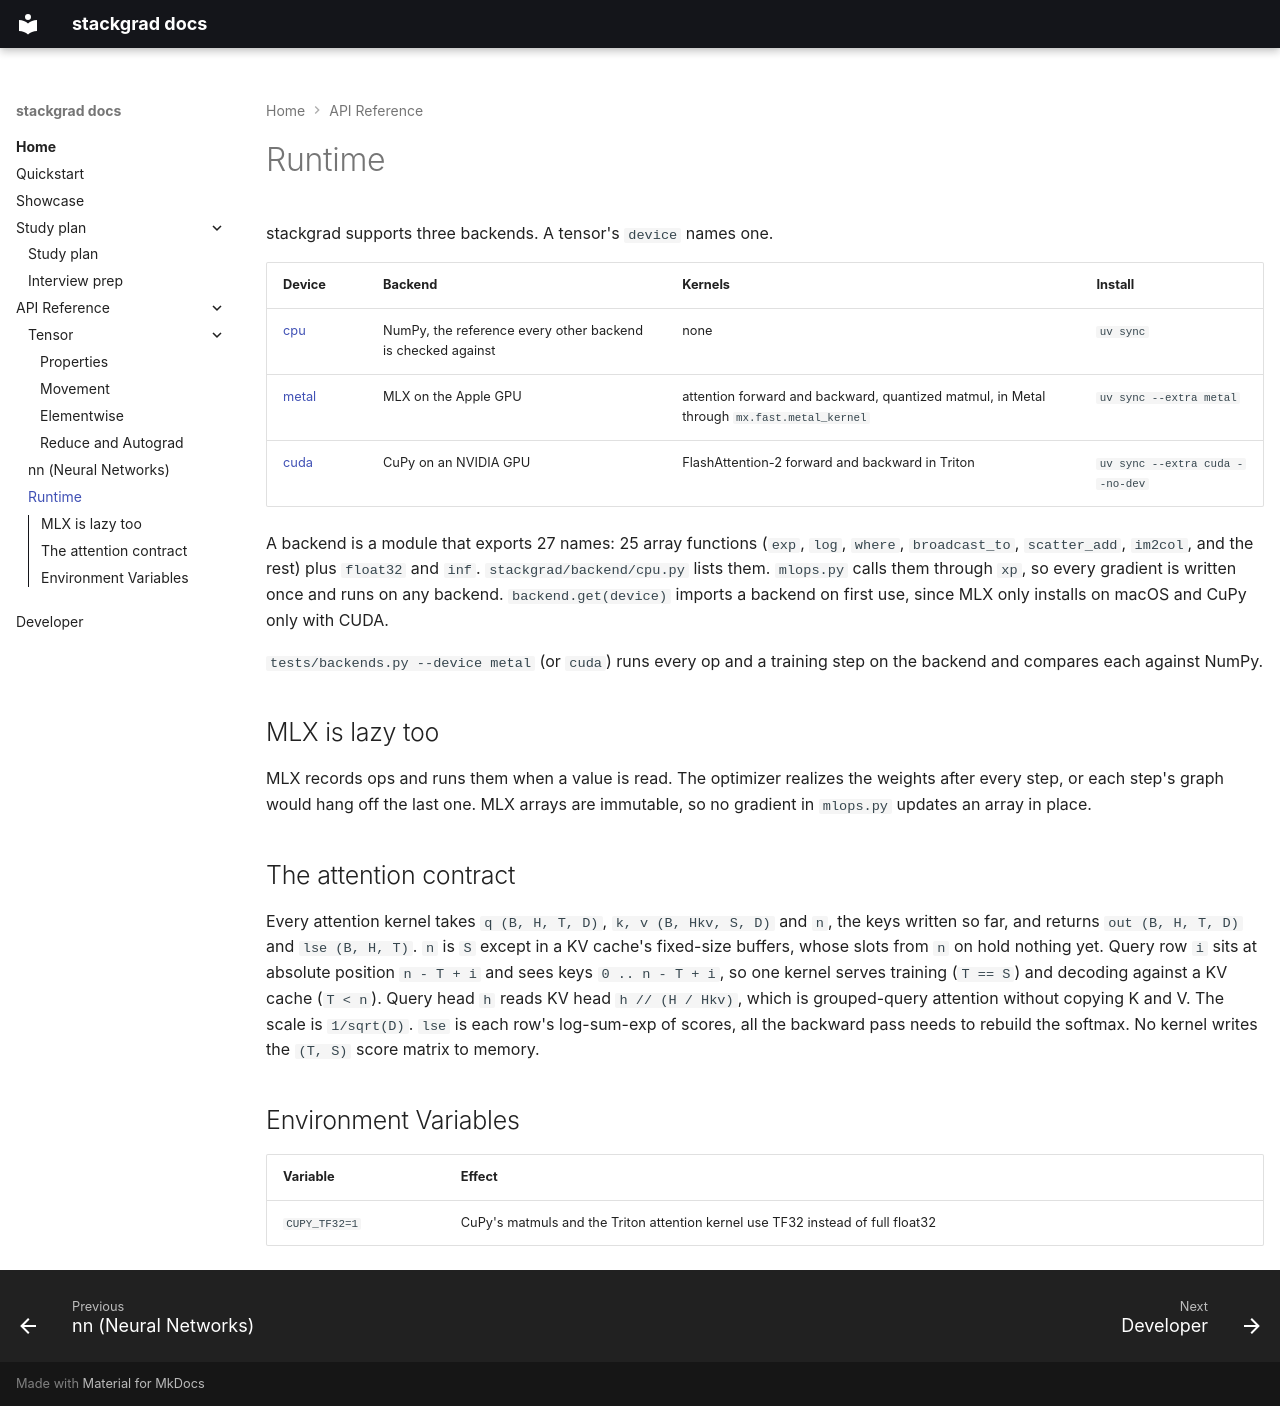

repository: samitmohan/stackgrad · page: runtime/index.html · generator: mkdocs

# Runtime

stackgrad supports three backends. A tensor's `device` names one.

| Device | Backend | Kernels | Install |
|--------|---------|---------|---------|
| [cpu](https://github.com/samitmohan/stackgrad/tree/master/stackgrad/backend/cpu.py) | NumPy, the reference every other backend is checked against | none | `uv sync` |
| [metal](https://github.com/samitmohan/stackgrad/tree/master/stackgrad/backend/metal.py) | MLX on the Apple GPU | attention forward and backward, quantized matmul, in Metal through `mx.fast.metal_kernel` | `uv sync --extra metal` |
| [cuda](https://github.com/samitmohan/stackgrad/tree/master/stackgrad/backend/cuda.py) | CuPy on an NVIDIA GPU | FlashAttention-2 forward and backward in Triton | `uv sync --extra cuda --no-dev` |

A backend is a module that exports 27 names: 25 array functions (`exp`, `log`, `where`, `broadcast_to`,
`scatter_add`, `im2col`, and the rest) plus `float32` and `inf`. `stackgrad/backend/cpu.py` lists them. `mlops.py` calls
them through `xp`, so every gradient is written once and runs on any backend. `backend.get(device)` imports a backend
on first use, since MLX only installs on macOS and CuPy only with CUDA.

`tests/backends.py --device metal` (or `cuda`) runs every op and a training step on the backend and compares each
against NumPy.

## MLX is lazy too

MLX records ops and runs them when a value is read. The optimizer realizes the weights after every step, or each
step's graph would hang off the last one. MLX arrays are immutable, so no gradient in `mlops.py` updates an array in
place.

## The attention contract

Every attention kernel takes `q (B, H, T, D)`, `k, v (B, Hkv, S, D)` and `n`, the keys written so far, and returns
`out (B, H, T, D)` and `lse (B, H, T)`. `n` is `S` except in a KV cache's fixed-size buffers, whose slots from `n` on
hold nothing yet. Query row `i` sits at absolute position `n - T + i` and sees keys `0 .. n - T + i`, so one kernel
serves training (`T == S`) and decoding against a KV cache (`T < n`). Query head `h` reads KV head `h // (H / Hkv)`,
which is grouped-query attention without copying K and V. The scale is `1/sqrt(D)`. `lse` is each row's log-sum-exp
of scores, all the backward pass needs to rebuild the softmax. No kernel writes the `(T, S)` score matrix to memory.

## Environment Variables

| Variable | Effect |
|----------|--------|
| `CUPY_TF32=1` | CuPy's matmuls and the Triton attention kernel use TF32 instead of full float32 |
